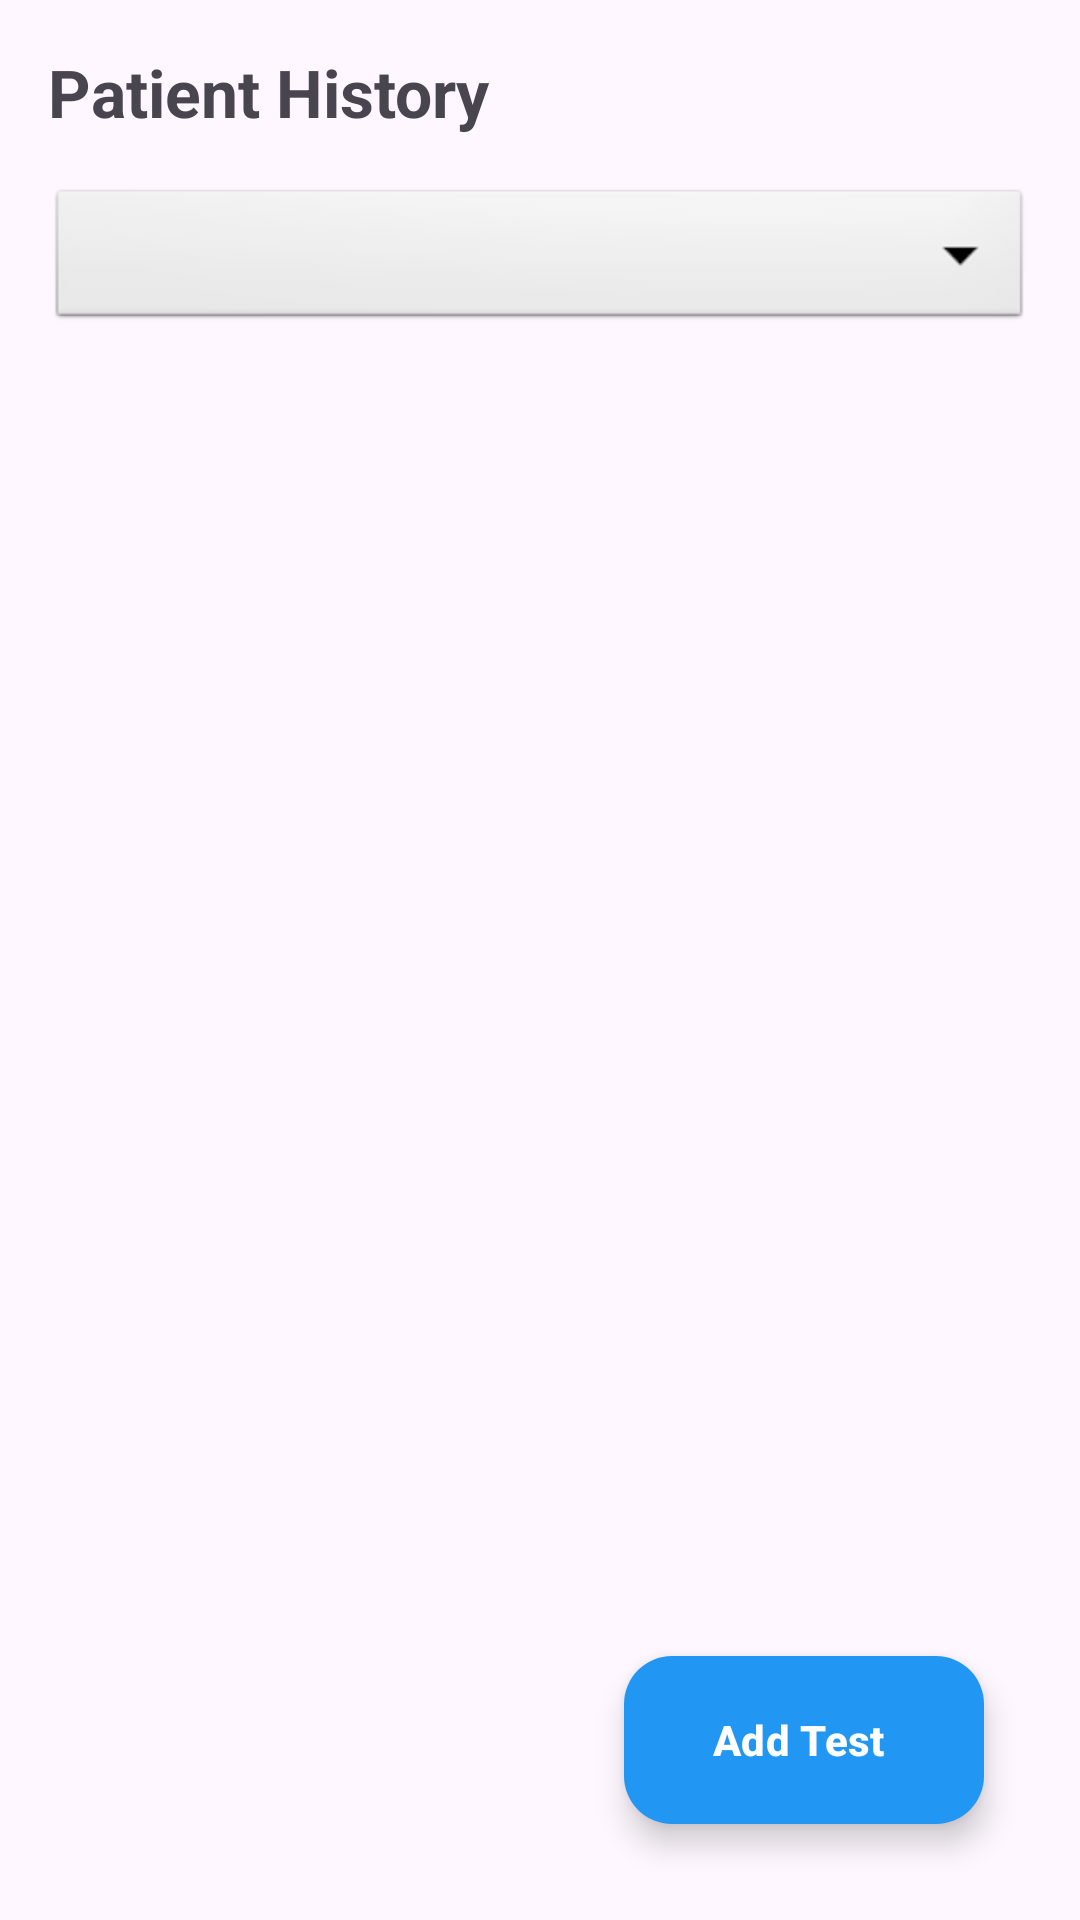

Write the Android layout XML for this screen, with the resource values it uses.
<!-- AndroidManifest.xml: application theme Theme.MAPD711_GroupProject -->
<!-- res/layout/activity_patient_history.xml -->
<?xml version="1.0" encoding="utf-8"?>
<androidx.constraintlayout.widget.ConstraintLayout xmlns:android="http://schemas.android.com/apk/res/android"
    xmlns:app="http://schemas.android.com/apk/res-auto"
    android:layout_width="match_parent"
    android:layout_height="match_parent"
    android:padding="16dp">

    <TextView
        android:id="@+id/tvHistoryTitle"
        android:text="Patient History"
        android:textSize="22sp"
        android:textStyle="bold"
        android:layout_width="wrap_content"
        android:layout_height="wrap_content"
        app:layout_constraintTop_toTopOf="parent"
        app:layout_constraintStart_toStartOf="parent"/>

    <Spinner
        android:id="@+id/spinnerFilter"
        android:layout_width="match_parent"
        android:layout_height="50dp"
        android:layout_marginTop="16dp"
        android:background="@android:drawable/btn_dropdown"
        app:layout_constraintTop_toBottomOf="@id/tvHistoryTitle"
        app:layout_constraintStart_toStartOf="parent"/>

    <ListView
        android:id="@+id/listHistory"
        android:layout_width="match_parent"
        android:layout_height="0dp"
        android:layout_marginTop="8dp"
        app:layout_constraintTop_toBottomOf="@id/spinnerFilter"
        app:layout_constraintBottom_toBottomOf="parent"/>

    <com.google.android.material.floatingactionbutton.ExtendedFloatingActionButton
        android:id="@+id/fabAddTest"
        android:layout_width="wrap_content"
        android:layout_height="wrap_content"
        android:layout_margin="16dp"
        android:text="Add Test"
        android:textColor="@android:color/white"
        android:textStyle="bold"
        app:icon="@null"
        app:backgroundTint="#2196F3"
        app:layout_constraintBottom_toBottomOf="parent"
        app:layout_constraintEnd_toEndOf="parent"/>

</androidx.constraintlayout.widget.ConstraintLayout>
<!-- resources referenced by this layout -->
<resources>
  <style name="Theme.MAPD711_GroupProject" parent="Base.Theme.MAPD711_GroupProject" />
  <style name="Base.Theme.MAPD711_GroupProject" parent="Theme.Material3.DayNight.NoActionBar">
          
          
      </style>
</resources>
